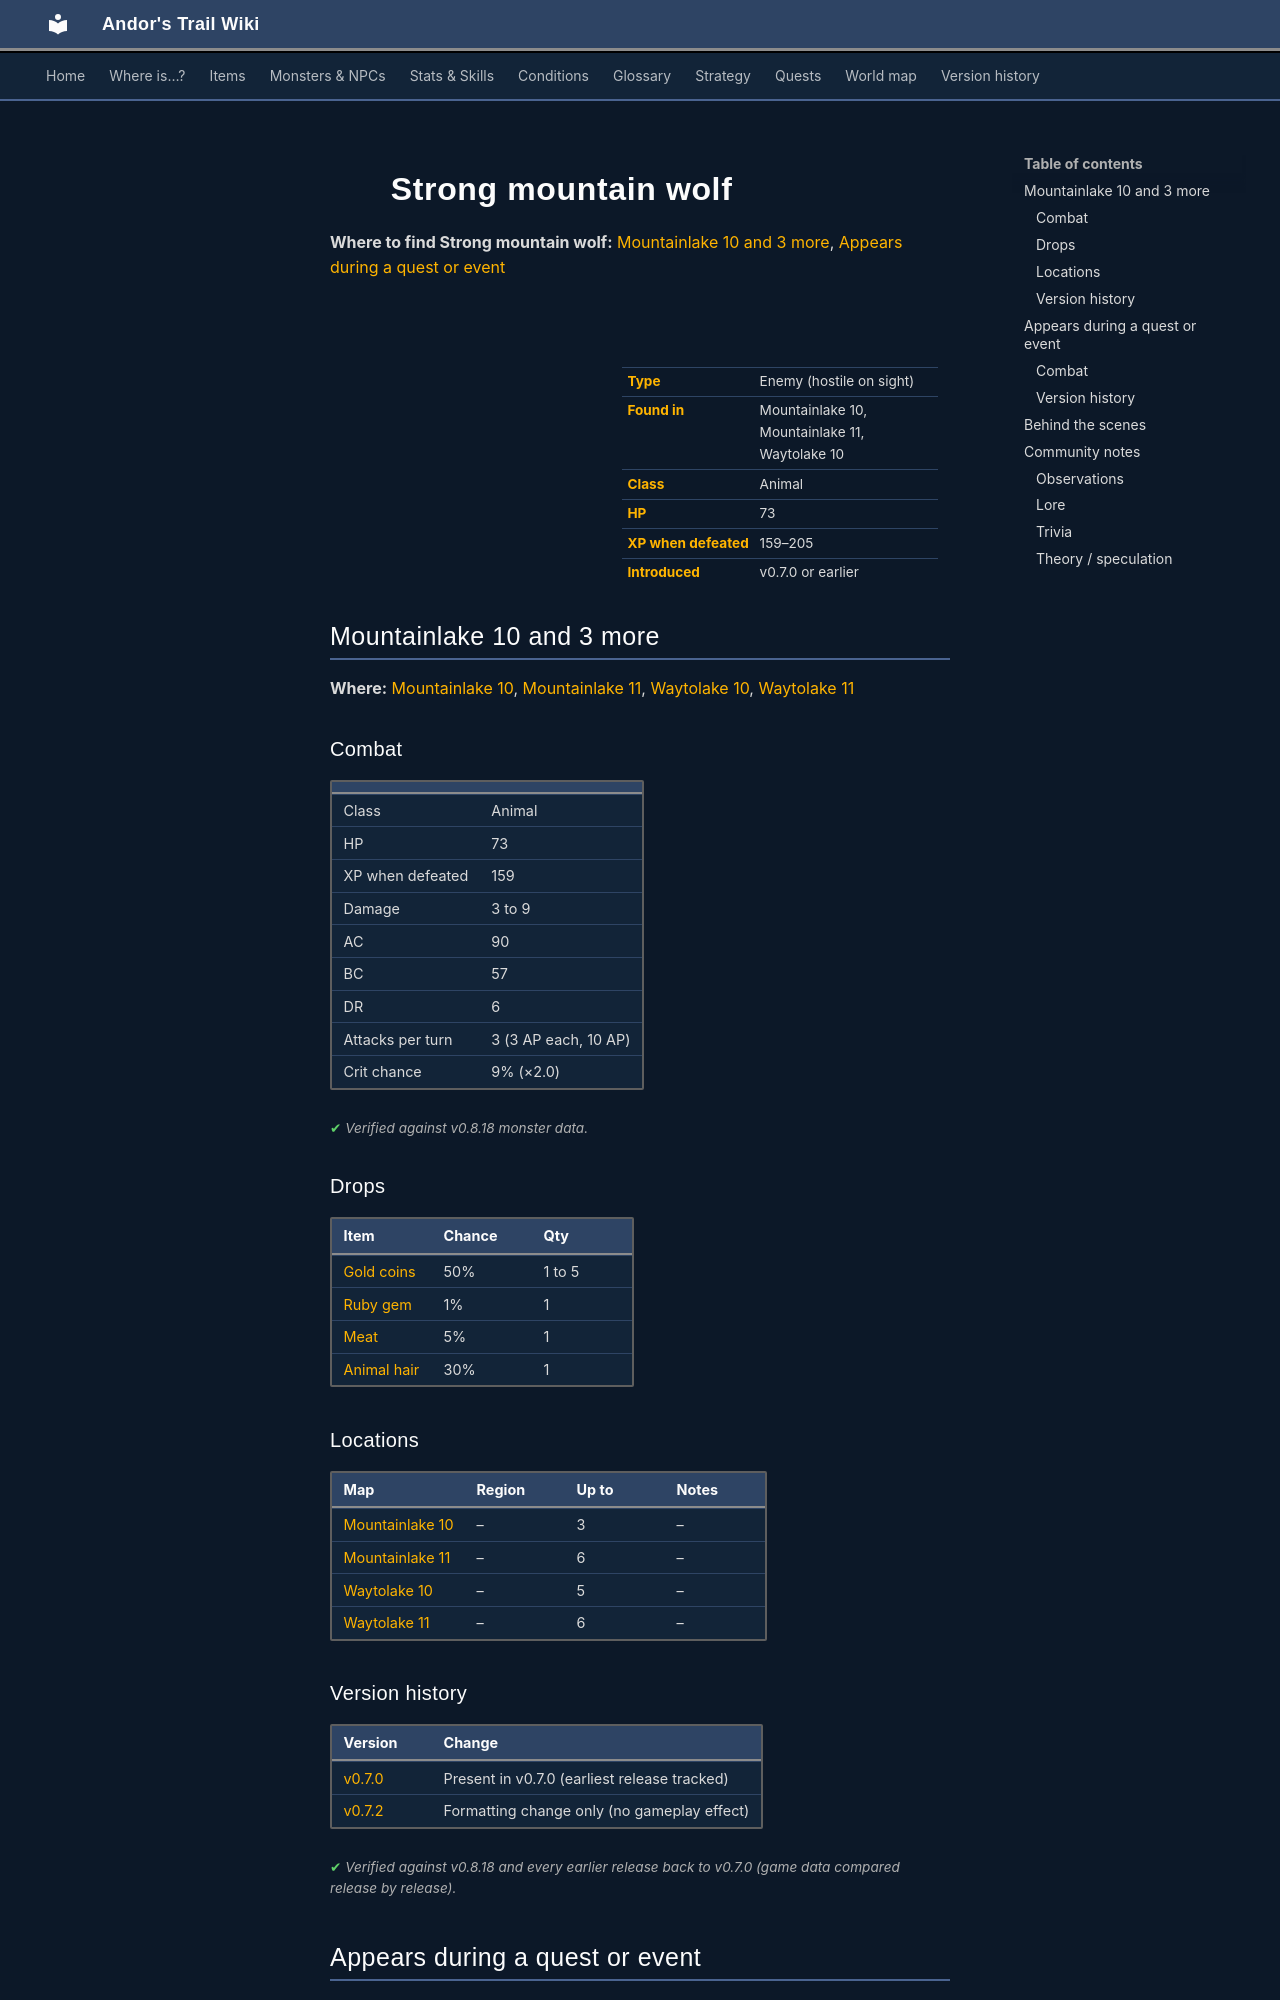

repository: asdfghjkl628/Andor-s-Trail-Wikiiii · page: monsters/mwolf_7/index.html · generator: mkdocs

---
description: "Strong mountain wolf is an enemy in Andor's Trail (animal) with 73 HP, worth 159–205 XP, found in Mountainlake 10, Mountainlake 11, Waytolake 10. Drops: Gold coins, Ruby gem, Meat, Animal hair."
---

# ![](../assets/icons/monsters/monsters_dogs_4.png){ .sprite } Strong mountain wolf

**Where to find Strong mountain wolf:** [Mountainlake 10 and 3 more](#v-mwolf_7), [Appears during a quest or event](#v-mountain_wolf_3)

<div class="infobox" markdown>

<p class="ib-img"><img class="sprite" src="../../assets/icons/monsters/monsters_dogs_4.png" alt=""></p>

| | |
|---|---|
| **Type** | Enemy (hostile on sight) |
| **Found in** | Mountainlake 10, Mountainlake 11, Waytolake 10 |
| **Class** | Animal |
| **HP** | 73 |
| **XP when defeated** | 159–205 |
| **Introduced** | v0.7.0 or earlier |

</div>

## Mountainlake 10 and 3 more { #v-mwolf_7 }

**Where:** [Mountainlake 10](../maps/mountainlake10.md), [Mountainlake 11](../maps/mountainlake11.md), [Waytolake 10](../maps/waytolake10.md), [Waytolake 11](../maps/waytolake11.md)

### Combat

| | |
|---|---|
| Class | Animal |
| HP | 73 |
| XP when defeated | 159 |
| Damage | 3 to 9 |
| AC | 90 |
| BC | 57 |
| DR | 6 |
| Attacks per turn | 3 (3 AP each, 10 AP) |
| Crit chance | 9% (×2.0) |


<p class="verified">Verified against v0.8.18 monster data.</p>

### Drops

| Item | Chance | Qty |
|---|---|---|
| [Gold coins](../items/gold.md) | 50% | 1 to 5 |
| [Ruby gem](../items/gem2.md) | 1% | 1 |
| [Meat](../items/meat.md) | 5% | 1 |
| [Animal hair](../items/hair.md) | 30% | 1 |

### Locations

| Map | Region | Up to | Notes |
|---|---|---|---|
| [Mountainlake 10](../maps/mountainlake10.md) | – | 3 | – |
| [Mountainlake 11](../maps/mountainlake11.md) | – | 6 | – |
| [Waytolake 10](../maps/waytolake10.md) | – | 5 | – |
| [Waytolake 11](../maps/waytolake11.md) | – | 6 | – |


### Version history

| Version | Change |
|---|---|
| [v0.7.0](../versions/0.7.0.md) | Present in v0.7.0 (earliest release tracked) |
| [v0.7.2](../versions/0.7.2.md) | Formatting change only (no gameplay effect) |

<p class="verified">Verified against v0.8.18 and every earlier release back to v0.7.0 (game data compared release by release).</p>


## Appears during a quest or event { #v-mountain_wolf_3 }

**Where:** appears during a quest or scripted event.

### Combat

| | |
|---|---|
| Class | Animal |
| HP | 73 |
| XP when defeated | 205 |
| Damage | 9 to 17 |
| AC | 160 |
| BC | 80 |
| DR | 4 |
| Attacks per turn | 2 (4 AP each, 10 AP) |
| Crit chance | none |

**Its hits:** On self: [Haste](../conditions/haste.md) (magnitude 1, 2 rounds, 15% chance)


<p class="verified">Verified against v0.8.18 monster data.</p>


### Version history

| Version | Change |
|---|---|
| [v0.8.10](../versions/0.8.10.md) | Added |

<p class="verified">Verified against v0.8.18 and every earlier release back to v0.7.0 (game data compared release by release).</p>
